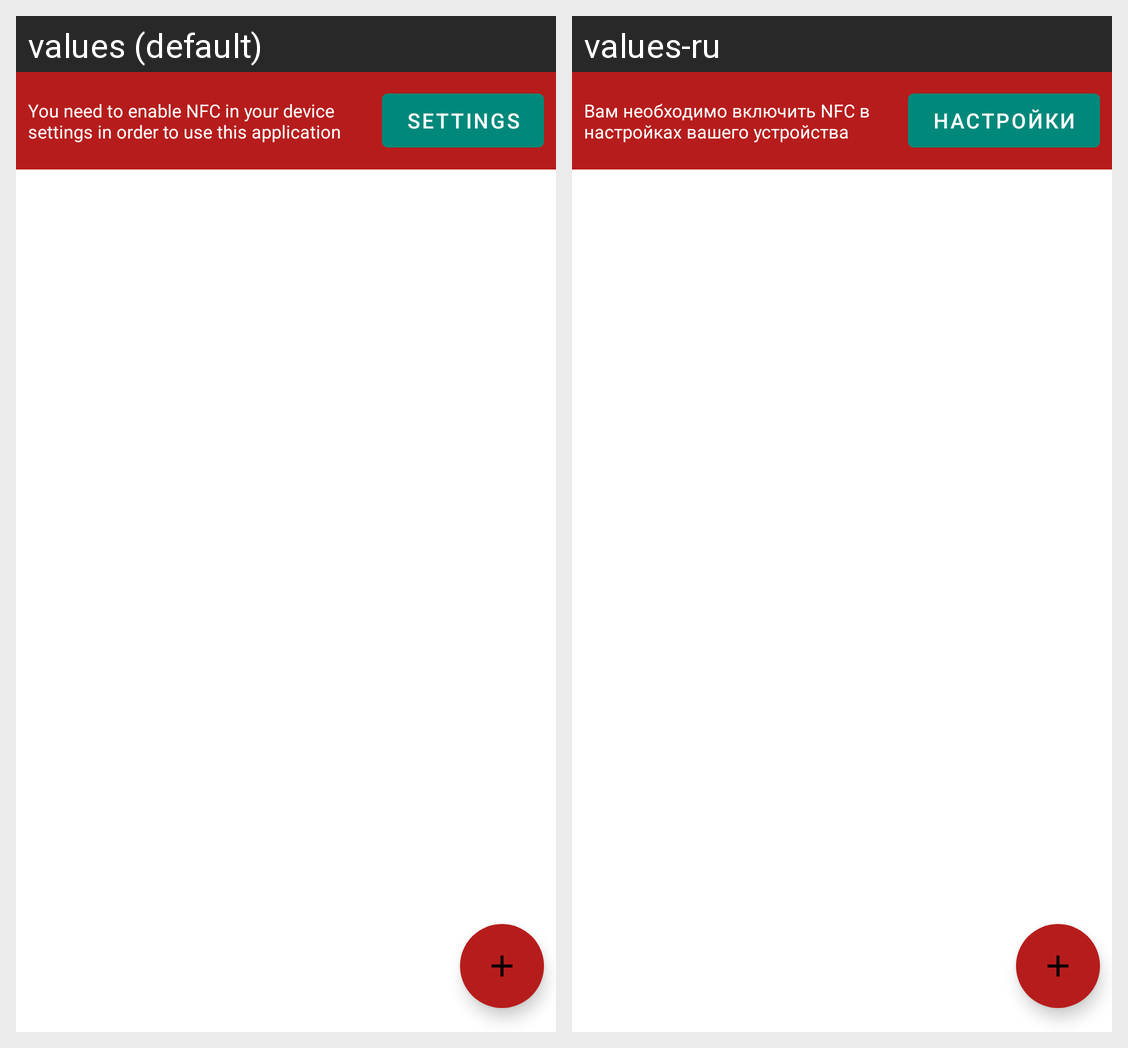

Locale-by-locale string values for the Android screen shown in this grid:
Android screen res/layout/activity_main.xml rendered under 2 locales, left to right: values (default), values-ru. Device: Nexus 5 (rendered at 1080×1920; each locale shown at half size, 540×960, under a caption strip naming it); theme AppTheme.
Strings drawn on this screen, with the default value and each locale's value (text and hints the layout hard-codes, and strings that could not be matched under every locale, appear in the picture but are not listed):

text_banner_enable_nfc_button
  values: Settings
  values-ru: Настройки

text_banner_enable_nfc_description
  values: You need to enable NFC in your device settings in order to use this application
  values-ru: Вам необходимо включить NFC в настройках вашего устройства
